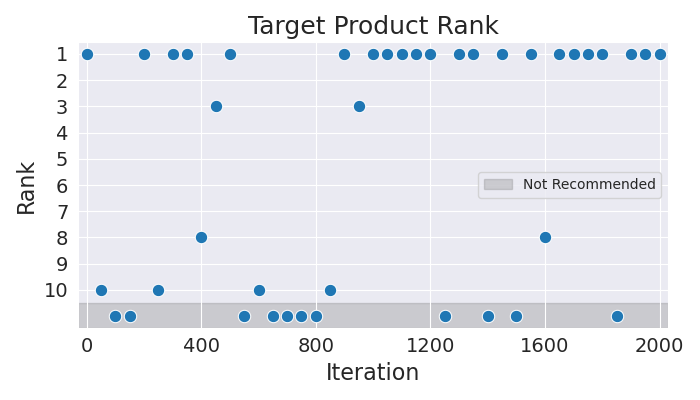

Data behind this chart, as committed beside it:
Iteration, Rank
0, 1
50, 10
100, 11
150, 11
200, 1
250, 10
300, 1
350, 1
400, 8
450, 3
500, 1
550, 11
600, 10
650, 11
700, 11
750, 11
800, 11
850, 10
900, 1
950, 3
1000, 1
1050, 1
1100, 1
1150, 1
1200, 1
1250, 11
1300, 1
1350, 1
1400, 11
1450, 1
1500, 11
1550, 1
1600, 8
1650, 1
1700, 1
1750, 1
1800, 1
1850, 11
1900, 1
1950, 1
2000, 1
